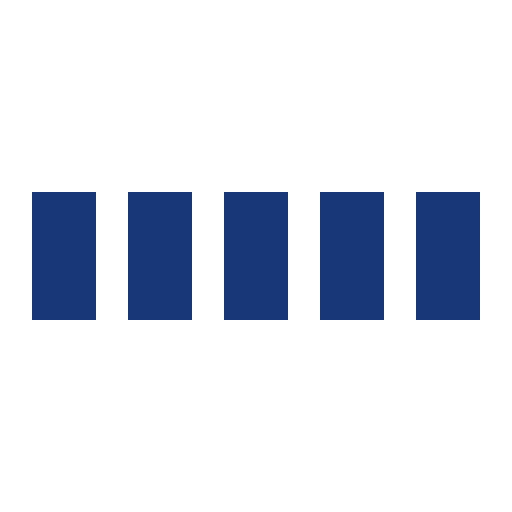
t = 0.00 s
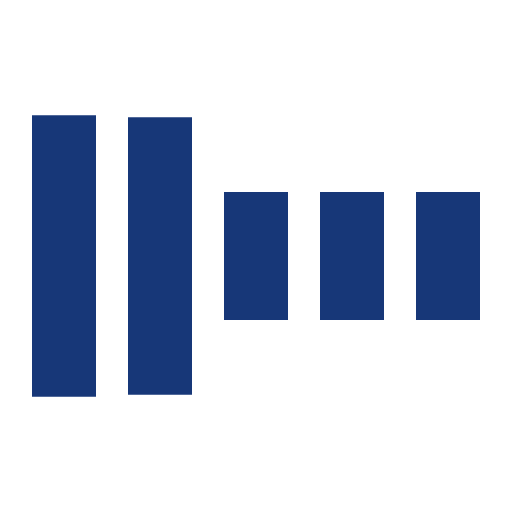
t = 0.30 s
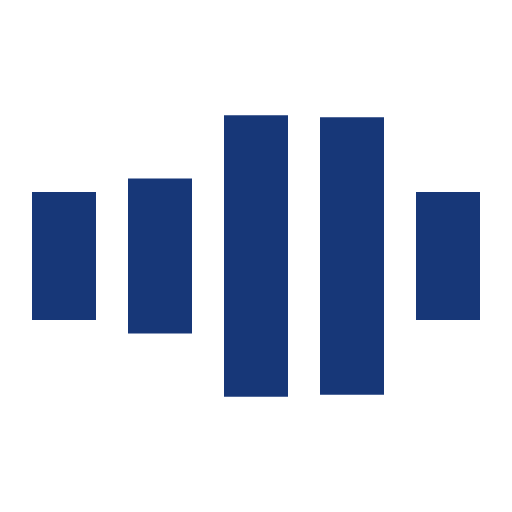
t = 0.70 s
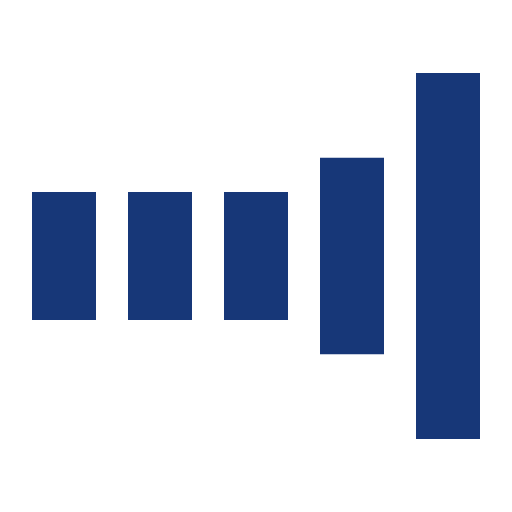
t = 1.00 s
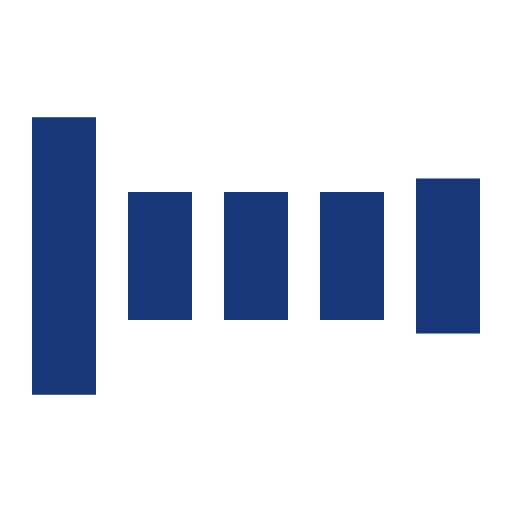
t = 1.30 s
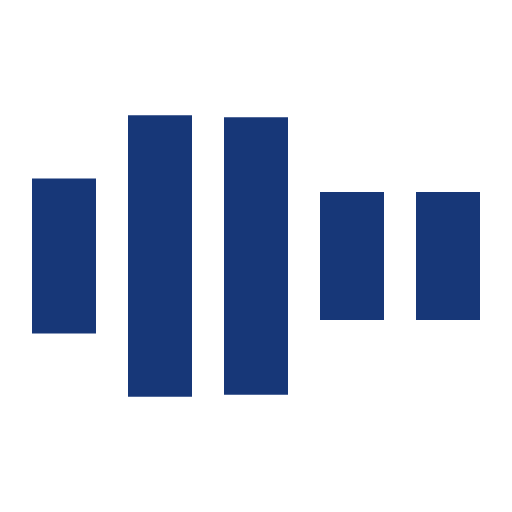
t = 1.70 s

The animated SVG that drew these frames (rendered in a browser with its animation timeline set to each time). Animation: 5 SMIL elements (animate=5); one cycle of 2.00 s, repeats indefinitely.

<svg xmlns="http://www.w3.org/2000/svg" viewBox="0 0 32 32" width="32" height="32" fill="#173778"><path transform="translate(2)" d="M0 12 V20 H4 V12z"><animate attributeName="d" values="M0 12 V20 H4 V12z; M0 4 V28 H4 V4z; M0 12 V20 H4 V12z; M0 12 V20 H4 V12z" dur="1.2s" repeatCount="indefinite" begin="0" keytimes="0;.2;.5;1" keySplines="0.2 0.2 0.4 0.8;0.2 0.6 0.4 0.8;0.2 0.8 0.4 0.8" calcMode="spline"/></path><path transform="translate(8)" d="M0 12 V20 H4 V12z"><animate attributeName="d" values="M0 12 V20 H4 V12z; M0 4 V28 H4 V4z; M0 12 V20 H4 V12z; M0 12 V20 H4 V12z" dur="1.2s" repeatCount="indefinite" begin=".2" keytimes="0;.2;.5;1" keySplines="0.2 0.2 0.4 0.8;0.2 0.6 0.4 0.8;0.2 0.8 0.4 0.8" calcMode="spline"/></path><path transform="translate(14)" d="M0 12 V20 H4 V12z"><animate attributeName="d" values="M0 12 V20 H4 V12z; M0 4 V28 H4 V4z; M0 12 V20 H4 V12z; M0 12 V20 H4 V12z" dur="1.2s" repeatCount="indefinite" begin=".4" keytimes="0;.2;.5;1" keySplines="0.2 0.2 0.4 0.8;0.2 0.6 0.4 0.8;0.2 0.8 0.4 0.8" calcMode="spline"/></path><path transform="translate(20)" d="M0 12 V20 H4 V12z"><animate attributeName="d" values="M0 12 V20 H4 V12z; M0 4 V28 H4 V4z; M0 12 V20 H4 V12z; M0 12 V20 H4 V12z" dur="1.2s" repeatCount="indefinite" begin=".6" keytimes="0;.2;.5;1" keySplines="0.2 0.2 0.4 0.8;0.2 0.6 0.4 0.8;0.2 0.8 0.4 0.8" calcMode="spline"/></path><path transform="translate(26)" d="M0 12 V20 H4 V12z"><animate attributeName="d" values="M0 12 V20 H4 V12z; M0 4 V28 H4 V4z; M0 12 V20 H4 V12z; M0 12 V20 H4 V12z" dur="1.2s" repeatCount="indefinite" begin=".8" keytimes="0;.2;.5;1" keySplines="0.2 0.2 0.4 0.8;0.2 0.6 0.4 0.8;0.2 0.8 0.4 0.8" calcMode="spline"/></path></svg>